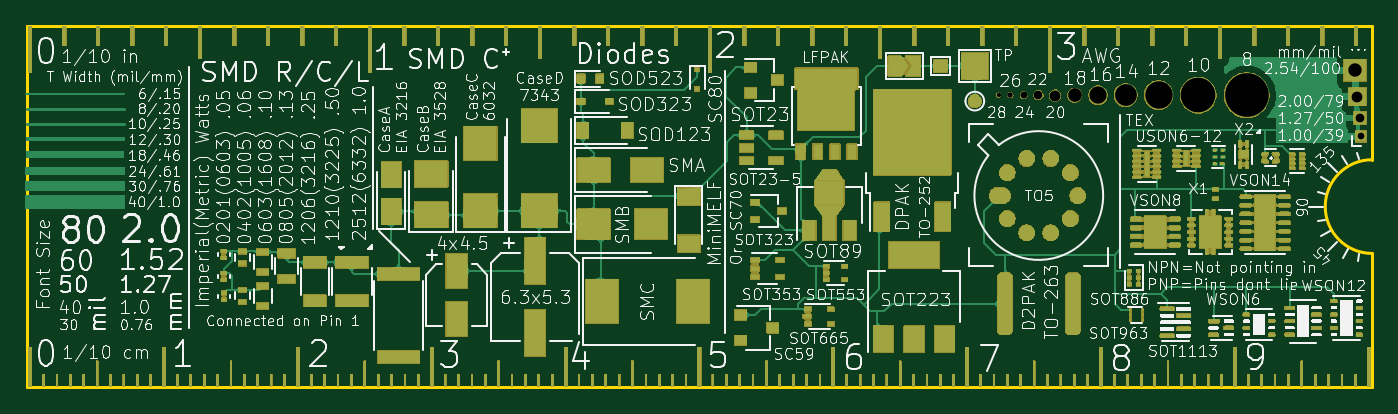
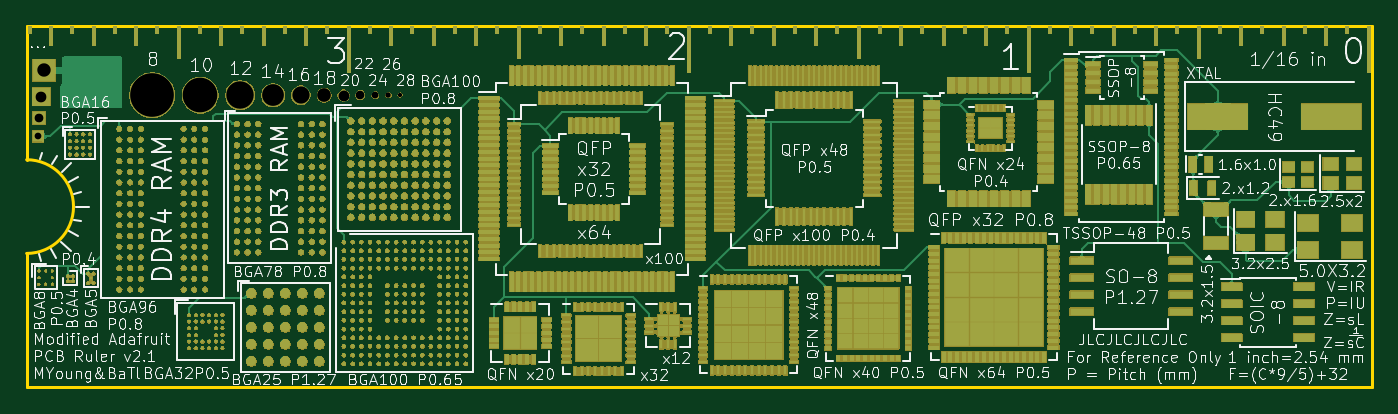
Circuit board: 8 layer files. Board 100.5 x 27.0 mm.
- bottom_mask: PCB_Ruler-B_Mask.gbs (1344806 bytes)
- bottom_silk: PCB_Ruler-B_Silkscreen.gbo (249348 bytes)
- bottom_copper: PCB_Ruler-Bottom.gbl (130654 bytes)
- outline: PCB_Ruler-Edge_Cuts.gm1 (811 bytes)
- top_mask: PCB_Ruler-F_Mask.gts (254128 bytes)
- top_silk: PCB_Ruler-F_Silkscreen.gto (368183 bytes)
- top_copper: PCB_Ruler-Top.gtl (146219 bytes)
- drill: PCB_Ruler.drl (1430 bytes)

=== bottom_mask: PCB_Ruler-B_Mask.gbs (1344806 bytes, source omitted) ===
=== bottom_silk: PCB_Ruler-B_Silkscreen.gbo (249348 bytes, source omitted) ===
=== bottom_copper: PCB_Ruler-Bottom.gbl (130654 bytes, source omitted) ===
=== outline: PCB_Ruler-Edge_Cuts.gm1 ===
%TF.GenerationSoftware,KiCad,Pcbnew,9.0.3*%
%TF.CreationDate,2025-07-15T16:51:32+02:00*%
%TF.ProjectId,PCB_Ruler,5043425f-5275-46c6-9572-2e6b69636164,rev?*%
%TF.SameCoordinates,Original*%
%TF.FileFunction,Profile,NP*%
%FSLAX46Y46*%
G04 Gerber Fmt 4.6, Leading zero omitted, Abs format (unit mm)*
G04 Created by KiCad (PCBNEW 9.0.3) date 2025-07-15 16:51:32*
%MOMM*%
%LPD*%
G01*
G04 APERTURE LIST*
%TA.AperFunction,Profile*%
%ADD10C,0.200000*%
%TD*%
G04 APERTURE END LIST*
D10*
X70000000Y-93000000D02*
X170500000Y-93000000D01*
X170500000Y-110000000D02*
X170500000Y-120000000D01*
X170500000Y-93000000D02*
X170500000Y-103000000D01*
X170500000Y-120000000D02*
X70000000Y-120000000D01*
X70000000Y-120000000D02*
X70000000Y-93000000D01*
X170500000Y-110000000D02*
G75*
G02*
X170500000Y-103000000I0J3500000D01*
G01*
M02*

=== top_mask: PCB_Ruler-F_Mask.gts (254128 bytes, source omitted) ===
=== top_silk: PCB_Ruler-F_Silkscreen.gto (368183 bytes, source omitted) ===
=== top_copper: PCB_Ruler-Top.gtl (146219 bytes, source omitted) ===
=== drill: PCB_Ruler.drl ===
M48
; DRILL file {KiCad 9.0.3} date 2025-07-15T16:51:32+0200
; FORMAT={-:-/ absolute / inch / decimal}
; #@! TF.CreationDate,2025-07-15T16:51:32+02:00
; #@! TF.GenerationSoftware,Kicad,Pcbnew,9.0.3
; #@! TF.FileFunction,MixedPlating,1,2
FMAT,2
INCH
; #@! TA.AperFunction,Plated,PTH,ComponentDrill
T1C0.0126
; #@! TA.AperFunction,Plated,PTH,ComponentDrill
T2C0.0159
; #@! TA.AperFunction,Plated,PTH,ComponentDrill
T3C0.0197
; #@! TA.AperFunction,Plated,PTH,ComponentDrill
T4C0.0201
; #@! TA.AperFunction,Plated,PTH,ComponentDrill
T5C0.0253
; #@! TA.AperFunction,Plated,PTH,ComponentDrill
T6C0.0256
; #@! TA.AperFunction,Plated,PTH,ComponentDrill
T7C0.0315
; #@! TA.AperFunction,Plated,PTH,ComponentDrill
T8C0.0320
; #@! TA.AperFunction,Plated,PTH,ComponentDrill
T9C0.0394
; #@! TA.AperFunction,Plated,PTH,ComponentDrill
T10C0.0403
; #@! TA.AperFunction,Plated,PTH,ComponentDrill
T11C0.0508
; #@! TA.AperFunction,Plated,PTH,ComponentDrill
T12C0.0641
; #@! TA.AperFunction,Plated,PTH,ComponentDrill
T13C0.0808
; #@! TA.AperFunction,Plated,PTH,ComponentDrill
T14C0.1019
; #@! TA.AperFunction,Plated,PTH,ComponentDrill
T15C0.1285
%
G90
G05
T1
X5.6142Y-3.8652
T2
X5.6484Y-3.8652
T3
X6.6793Y-3.9866
T4
X5.6874Y-3.8652
T5
X5.7311Y-3.8652
T6
X6.6763Y-3.9326
T7
X6.6693Y-3.8696
T8
X5.7803Y-3.8665
T9
X6.6623Y-3.7926
T10
X5.8378Y-3.8652
T11
X5.9063Y-3.8654
T12
X5.9878Y-3.8652
T13
X6.0846Y-3.8652
T14
X6.2016Y-3.8652
T15
X6.3437Y-3.8652
M30

